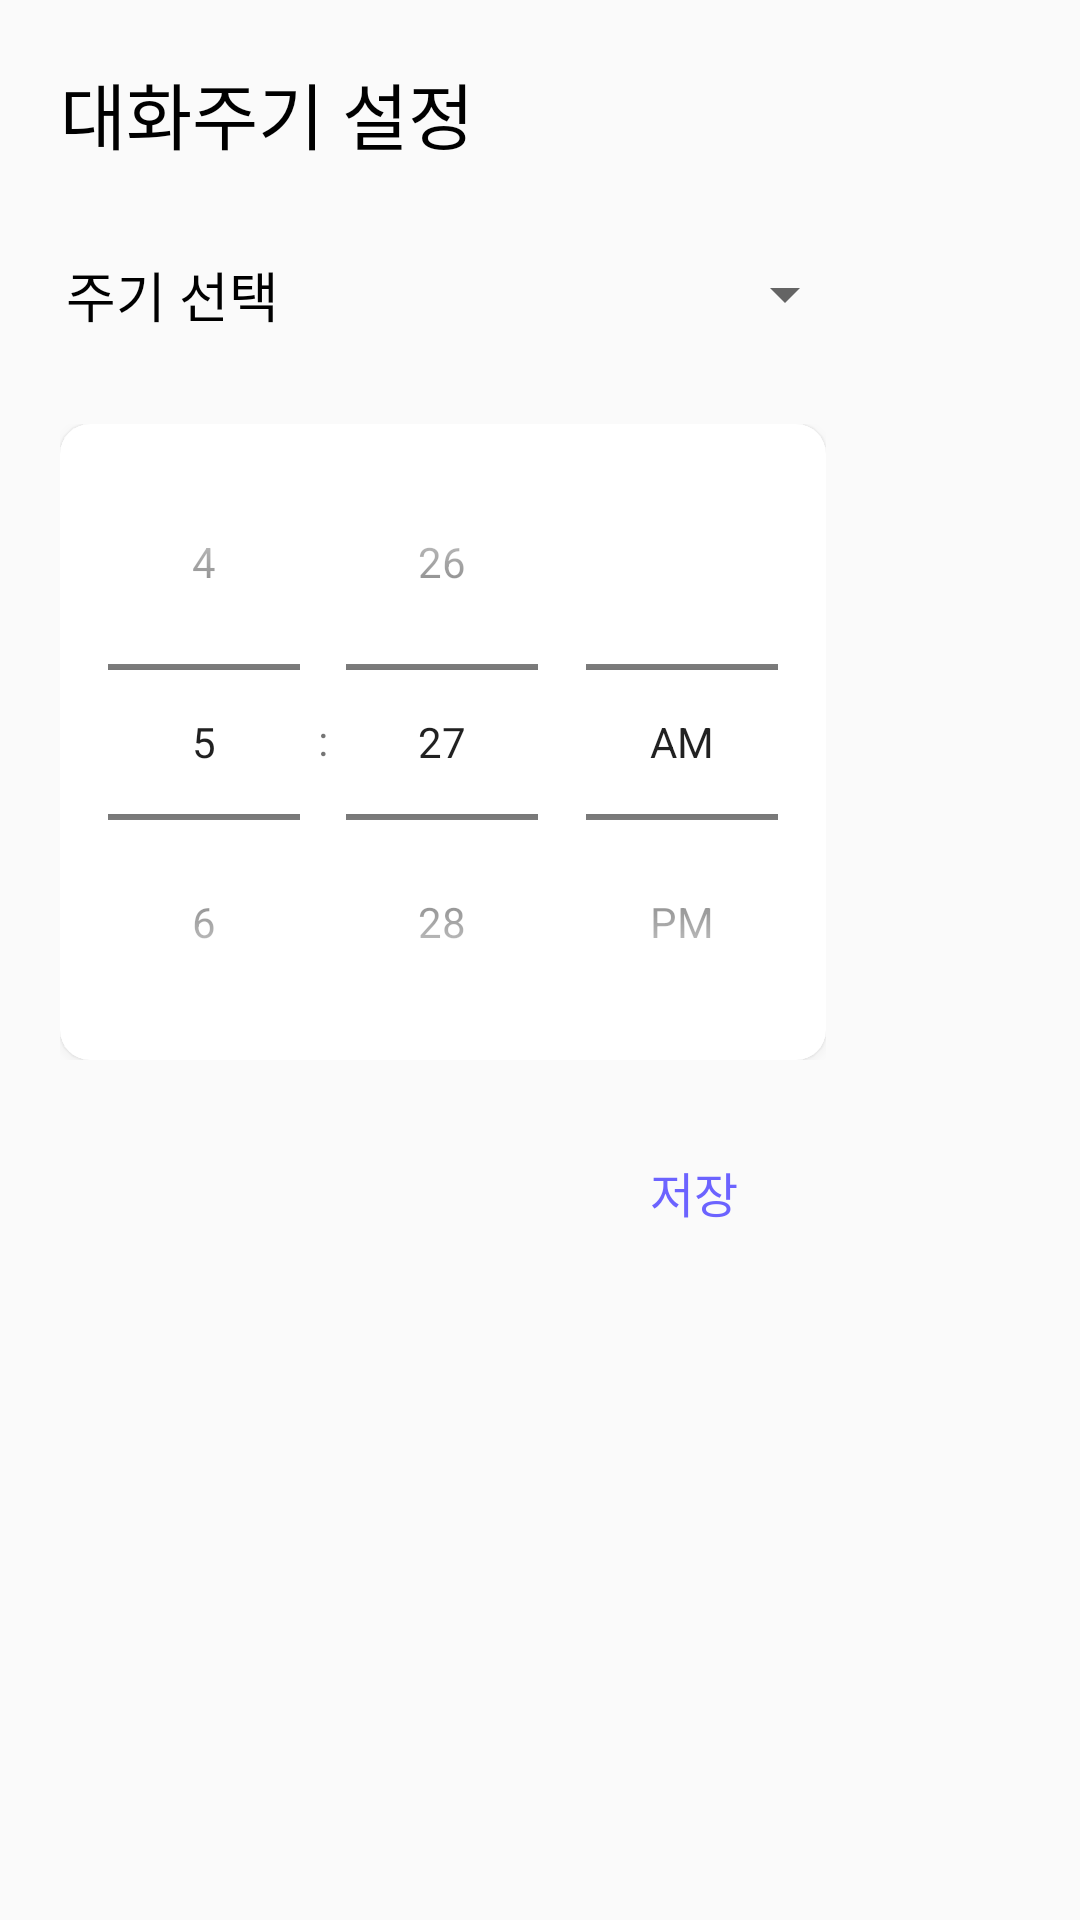

Layout XML and referenced resources for this Android screen:
<!-- AndroidManifest.xml: application theme AppTheme -->
<!-- res/layout/dialog_timeset.xml -->
<?xml version="1.0" encoding="utf-8"?>
<androidx.constraintlayout.widget.ConstraintLayout xmlns:android="http://schemas.android.com/apk/res/android"
    xmlns:app="http://schemas.android.com/apk/res-auto"
    android:layout_width="wrap_content"
    android:layout_height="wrap_content"
    android:paddingBottom="20dp">


    <TextView
        android:id="@+id/dialog_top_tv"
        android:layout_width="wrap_content"
        android:layout_height="wrap_content"
        android:layout_marginStart="20dp"
        android:layout_marginTop="20dp"
        android:fontFamily="@font/apple_sd_gothic_neo_h"
        android:text="대화주기 설정"
        android:textColor="@color/black"
        android:textSize="24sp"
        app:layout_constraintLeft_toLeftOf="parent"
        app:layout_constraintTop_toTopOf="parent" />

    <TextView
        android:id="@+id/dialog_choice_tv"
        android:layout_width="wrap_content"
        android:layout_height="wrap_content"
        android:layout_marginStart="2dp"
        android:layout_marginTop="30dp"
        android:fontFamily="@font/apple_sd_gothic_neo_r"
        android:text="주기 선택"
        android:textColor="@color/black"
        android:textSize="18sp"
        app:layout_constraintLeft_toLeftOf="@id/dialog_top_tv"
        app:layout_constraintTop_toBottomOf="@id/dialog_top_tv" />

    <Spinner
        android:id="@+id/talk_cycle_changing_spinner"
        style="@style/Widget.AppCompat.Spinner.DropDown"
        android:layout_width="wrap_content"
        android:layout_height="0dp"
        android:layout_marginStart="70dp"
        android:spinnerMode="dropdown"
        app:layout_constraintBottom_toBottomOf="@id/dialog_choice_tv"
        app:layout_constraintLeft_toRightOf="@id/dialog_choice_tv"
        app:layout_constraintRight_toRightOf="parent"
        app:layout_constraintTop_toTopOf="@id/dialog_choice_tv" />

    <LinearLayout
        android:id="@+id/dialog_layout_card"
        android:layout_width="wrap_content"
        android:layout_height="wrap_content"
        android:layout_marginTop="30dp"
        android:paddingRight="20dp"
        app:layout_constraintLeft_toLeftOf="@id/dialog_top_tv"
        app:layout_constraintTop_toBottomOf="@id/talk_cycle_changing_spinner">

        <androidx.cardview.widget.CardView
            android:id="@+id/time_picker_card"
            android:layout_width="wrap_content"
            android:layout_height="wrap_content"
            app:cardCornerRadius="10dp">

            <TimePicker
                android:id="@+id/set_time_picker"
                style="@style/TimePickerTheme"
                android:layout_width="match_parent"
                android:layout_height="match_parent"
                android:timePickerMode="spinner" />


        </androidx.cardview.widget.CardView>


    </LinearLayout>


    <androidx.appcompat.widget.AppCompatButton
        android:id="@+id/dialog_out"
        android:layout_width="wrap_content"
        android:layout_height="wrap_content"
        android:layout_marginTop="20dp"
        android:layout_marginEnd="20dp"
        android:layout_marginBottom="20dp"
        android:background="@android:color/transparent"
        android:text="저장"
        android:textColor="@color/colorPrimary"
        android:textSize="16sp"
        app:layout_constraintRight_toRightOf="@id/dialog_layout_card"
        app:layout_constraintTop_toBottomOf="@id/dialog_layout_card" />


</androidx.constraintlayout.widget.ConstraintLayout>
<!-- resources referenced by this layout -->
<resources>
  <color name="colorPrimary">#6c63ff</color>
  <style name="TimePickerTheme" parent="Theme.AppCompat.Light.Dialog">
          <item name="android:textColor">@color/colorPrimary</item>
          <item name="colorAccent">@color/colorPrimary</item>
          <item name="android:layout_width">wrap_content</item>
          <item name="android:layout_height">wrap_content</item>
      </style>
  <style name="AppTheme" parent="Theme.AppCompat.Light.NoActionBar">
          <item name="android:windowLightStatusBar">true</item>
          <item name="android:statusBarColor">@android:color/white</item>
          <item name="android:ambientShadowAlpha">0.05</item>
          <item name="android:spotShadowAlpha">0.05</item>
          <item name="colorPrimary">@color/colorPrimary</item>
          <item name="colorPrimaryDark">@color/colorPrimaryDark</item>
          <item name="colorAccent">@color/colorAccent</item>
          <item name="android:textViewStyle">@style/TextViewStyle</item>
      </style>
  <color name="colorPrimaryDark">#6c63ff</color>
  <color name="colorAccent">#6c63ff</color>
  <style name="TextViewStyle" parent="Widget.AppCompat.TextView">
          <item name="android:includeFontPadding">false</item>
      </style>
  <!-- not gathered from this repository: default colours our renderer supplied (Android Studio template values) -->
  <color name="black">#FF000000</color>
</resources>
